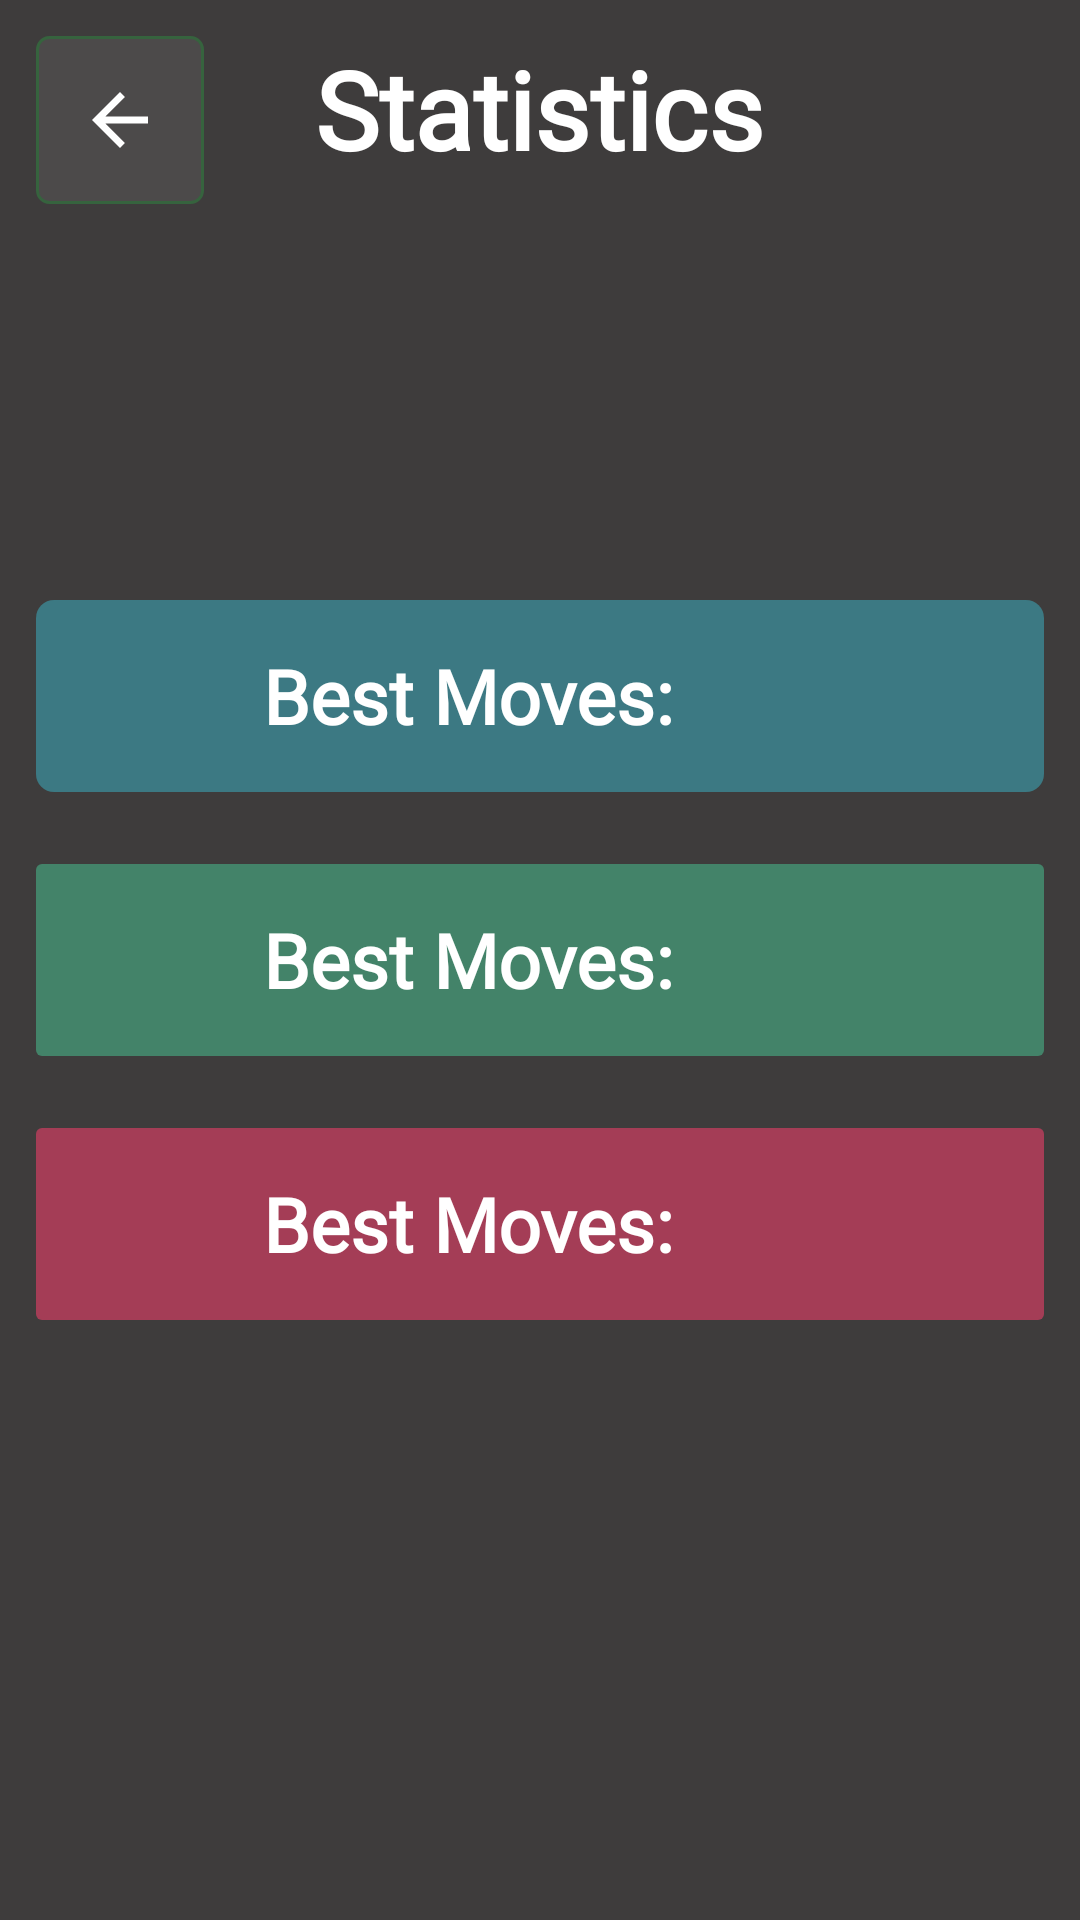

The Android layout XML behind this screen, and the referenced resources:
<!-- AndroidManifest.xml: application theme Theme.Puzzle15 -->
<!-- res/layout/activity_record_screen.xml -->
<?xml version="1.0" encoding="utf-8"?>
<FrameLayout xmlns:android="http://schemas.android.com/apk/res/android"
    xmlns:app="http://schemas.android.com/apk/res-auto"
    xmlns:tools="http://schemas.android.com/tools"
    android:layout_width="match_parent"
    android:layout_height="match_parent"
    android:background="#3E3C3C"
    android:layout_gravity="center"
    tools:context=".AboutScreen">
    <ImageView
        android:id="@+id/BackButttonn"
        android:layout_width="56dp"
        android:layout_height="56dp"
        android:layout_margin="12dp"
        android:background="@drawable/background_start"
        android:padding="14dp"
        android:src="@drawable/ic_baseline_arrow_back_24"
        android:textColor="#EAEEEF"
        app:tint="@color/white">

    </ImageView>
    <TextView
        android:layout_width="wrap_content"
        android:layout_height="wrap_content"
        android:text="Statistics"
        android:textStyle="bold"
        android:textColor="@color/white"
        android:fontFamily="@font/fonts2"
        android:textSize="36sp"
        android:layout_gravity="center|top"
        android:layout_margin="12dp"/>

    <LinearLayout
        android:layout_width="match_parent"
        android:layout_height="match_parent"
        android:gravity="center"
        android:orientation="vertical">
        <LinearLayout
            android:layout_width="match_parent"
            android:layout_gravity="center"
            android:orientation="vertical"
            android:layout_margin="12dp"
            android:layout_marginHorizontal="20dp"
            android:layout_height="64dp">

            <LinearLayout
                android:background="@drawable/background_play"
                android:layout_width="match_parent"
                android:layout_weight="1"
                android:gravity="center"
                android:paddingHorizontal="16dp"
                android:orientation="horizontal"
                android:layout_height="0dp">
                <TextView
                    android:layout_width="wrap_content"
                    android:layout_height="wrap_content"
                    android:text="Best Moves:"
                    android:textStyle="bold"
                    android:layout_marginRight="24dp"
                    android:textColor="@color/white"
                    android:textSize="25sp"
                    android:fontFamily="@font/fonts"
                    />
                <TextView
                    android:id="@+id/record1"
                    android:layout_width="wrap_content"
                    android:layout_height="wrap_content"
                    android:layout_marginLeft="24dp"
                    tools:text="1"
                    android:textStyle="bold"
                    android:textColor="@color/white"
                    android:textSize="25sp"
                    android:fontFamily="@font/fonts2"
                    />
            </LinearLayout>

        </LinearLayout>
        <LinearLayout
            android:layout_width="match_parent"
            android:layout_gravity="center"
            android:layout_margin="12dp"
            android:orientation="vertical"
            android:layout_marginHorizontal="20dp"
            android:layout_height="64dp">

            <LinearLayout
                android:background="@drawable/background6"
                android:layout_width="match_parent"
                android:layout_weight="1"
                android:gravity="center"
                android:paddingHorizontal="16dp"
                android:orientation="horizontal"
                android:layout_height="0dp">
                <TextView
                    android:layout_width="wrap_content"
                    android:layout_height="wrap_content"
                    android:text="Best Moves:"
                    android:textStyle="bold"
                    android:layout_marginRight="24dp"
                    android:textColor="@color/white"
                    android:textSize="25sp"
                    android:fontFamily="@font/fonts"
                    />
                <TextView
                    android:id="@+id/record2"
                    android:layout_width="wrap_content"
                    android:layout_height="wrap_content"
                    android:layout_marginLeft="24dp"
                    tools:text="1"
                    android:textStyle="bold"
                    android:textColor="@color/white"
                    android:textSize="25sp"
                    android:fontFamily="@font/fonts2"
                    />
            </LinearLayout>

        </LinearLayout>
        <LinearLayout
            android:layout_width="match_parent"
            android:layout_gravity="center"
            android:layout_margin="12dp"
            android:orientation="vertical"
            android:layout_marginHorizontal="20dp"
            android:layout_height="64dp">

            <LinearLayout
                android:background="@drawable/background11"
                android:layout_width="match_parent"
                android:layout_weight="1"
                android:gravity="center"
                android:paddingHorizontal="16dp"
                android:orientation="horizontal"
                android:layout_height="0dp">
                <TextView
                    android:layout_width="wrap_content"
                    android:layout_height="wrap_content"
                    android:text="Best Moves:"
                    android:textStyle="bold"
                    android:layout_marginRight="24dp"
                    android:textColor="@color/white"
                    android:textSize="25sp"
                    android:fontFamily="@font/fonts"
                    />
                <TextView
                    android:id="@+id/record3"
                    android:layout_width="wrap_content"
                    android:layout_height="wrap_content"
                    android:layout_marginLeft="24dp"
                    tools:text="1"
                    android:textStyle="bold"
                    android:textColor="@color/white"
                    android:textSize="25sp"
                    android:fontFamily="@font/fonts2"
                    />
            </LinearLayout>

        </LinearLayout>


    </LinearLayout>



</FrameLayout>
<!-- resources referenced by this layout -->
<resources>
  <!-- drawable background11 (drawable) -->
  <?xml version="1.0" encoding="utf-8"?>
  <shape xmlns:android="http://schemas.android.com/apk/res/android">
  
      <solid android:color="#A43D56" />
      <corners android:radius="2dp" />
  
  </shape>
  <!-- drawable background6 (drawable) -->
  <?xml version="1.0" encoding="utf-8"?>
  <shape xmlns:android="http://schemas.android.com/apk/res/android">
  
      <solid android:color="#438369" />
      <corners android:radius="2dp" />
  
  </shape>
  <!-- drawable background_play (drawable) -->
  <?xml version="1.0" encoding="utf-8"?>
  <shape xmlns:android="http://schemas.android.com/apk/res/android">
  
      <solid android:color="#3C7983" />
      <corners android:radius="6dp" />
  
  </shape>
  <!-- drawable background_start (drawable) -->
  <?xml version="1.0" encoding="utf-8"?>
  <shape xmlns:android="http://schemas.android.com/apk/res/android">
  
      <solid android:color="#4C4A4A" />
      <corners android:radius="4dp" />
      <stroke android:width="1dp"
          android:color="#36633E"/>
  
  </shape>
  <!-- drawable ic_baseline_arrow_back_24 (drawable) -->
  <vector android:autoMirrored="true" android:height="24dp"
      android:tint="#F6F8FA" android:viewportHeight="24"
      android:viewportWidth="24" android:width="24dp" xmlns:android="http://schemas.android.com/apk/res/android">
      <path android:fillColor="@android:color/white" android:pathData="M20,11H7.83l5.59,-5.59L12,4l-8,8 8,8 1.41,-1.41L7.83,13H20v-2z"/>
  </vector>
  <style name="Theme.Puzzle15" parent="Theme.MaterialComponents.DayNight.NoActionBar">
          
          <item name="colorPrimary">#3E3C3C</item>
          <item name="colorPrimaryVariant">#2E2A2A</item>
          <item name="colorOnPrimary">@color/white</item>
          
          <item name="colorSecondary">@color/teal_200</item>
          <item name="colorSecondaryVariant">@color/teal_700</item>
          <item name="colorOnSecondary">@color/black</item>
          
          <item name="android:statusBarColor" tools:targetApi="l">?attr/colorPrimaryVariant</item>
          
      </style>
  <!-- not gathered from this repository: default colours our renderer supplied (Android Studio template values) -->
  <color name="teal_200">#FF03DAC5</color>
  <color name="teal_700">#FF018786</color>
  <color name="black">#FF000000</color>
  <color name="white">#FFFFFFFF</color>
</resources>
